18-way image classification set "lego_fotos" from GitHub (psio3123/LegoPredict); label vocabulary: 1x15 blue brick, 1x4 long black brick, 1x4 long red brick, 1x9 red brick, 3x5 long black brick, 3x5 long gray brick, 3x5 long green brick, 3x5 long orange brick, 3x5 long red brick, AA battery black, AA battery blue, AA Sanyo battery, gray belt, 20-tooth beige gear, 3-unit blue pin, black pin, black connector, gray junction.

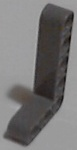
Label: 3x5 long gray brick

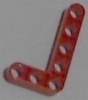
Label: 3x5 long red brick

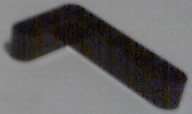
Label: 3x5 long black brick

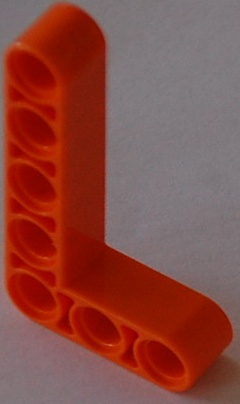
Label: 3x5 long orange brick

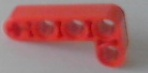
Label: 1x4 long red brick

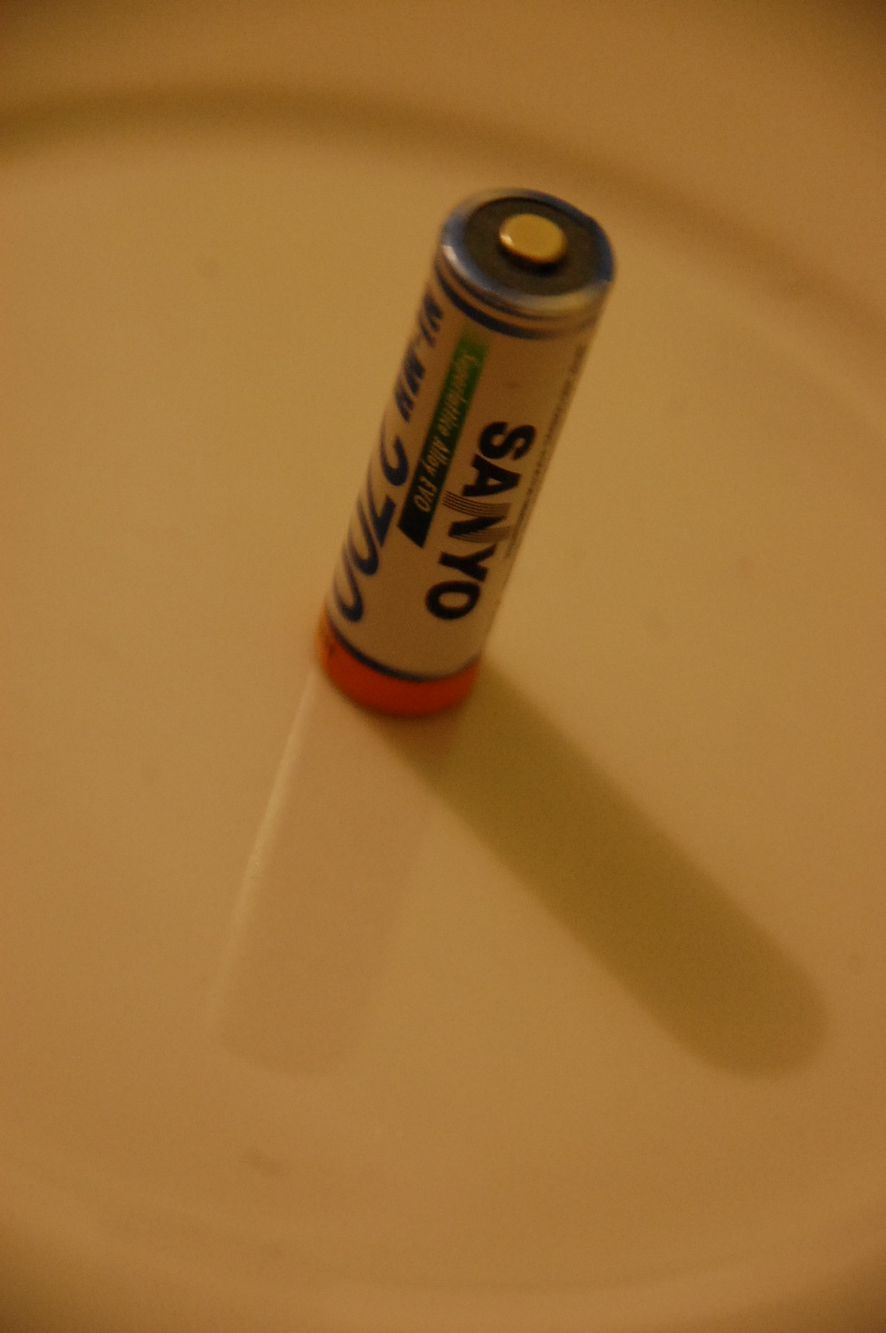
Label: AA Sanyo battery
